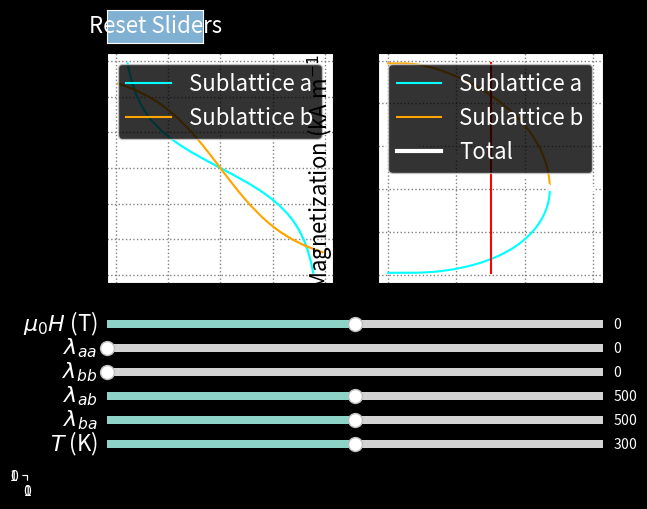

Python code for this plot:
#!/usr/bin/env python3
# -*- coding: utf-8 -*-
"""
Created on Mon Jun 29 2020
Last updated Mon Jun 29 2020
@author: Brett MacNeil
"""

import numpy as np
import matplotlib.pyplot as plt 
from matplotlib.widgets import Slider, Button
from scipy.optimize import fsolve
from scipy.constants import physical_constants as cst


### Set up figure
###______________________________________________________________

# Generate figure
fig, [ax1, ax2] = plt.subplots(1, 2)
a = plt.axes([0,0,0,0]) # Dummy axes
plt.subplots_adjust(bottom=0.4)
plt.style.use('dark_background')
#plt.style.use('lab')

# Label axes
ax1.set_xlabel(r'$M_{b}$ (kA m$^{-1}$)', fontsize=16)
ax1.set_ylabel(r'$M_{a}$ (kA m$^{-1}$)', fontsize=16)
ax1.grid(color='grey', linestyle='dotted', linewidth=1)

ax2.set_xlabel('Temperature (K)', fontsize=16)
ax2.set_ylabel(r'Magnetization (kA m$^{-1}$)', fontsize=16)
ax2.grid(color='grey', linestyle='dotted', linewidth=1)


### Constants
###______________________________________________________________

numpoints = 500           # Number of points used in equation solver

# Physical constants
mu0 = cst['vacuum mag. permeability'][0]      # Permeability of free space
me = cst['electron mass'][0]                  # Electron mass [kg]
h = cst['Planck constant'][0]                 # Planck constant [J-s]
hbar = cst['reduced Planck constant'][0]      # Reduced Planck constant
e = cst['atomic unit of charge'][0]           # Elementary charge [C]
muB = cst['Bohr magneton'][0]                 # Bohr Magneton
g = -cst['electron g factor'][0]              # G-factor
kB = cst['Boltzmann constant'][0]             # Boltzmann constant [J/K]

#Sublattice parameters
Na = 8.441e27             # Moments per unit volume in sublattice A
Nb = 12.66e27             # Moments per unit volume in sublattice B
Ja = 5/2                  # Total AM quantum number for sublattice A
Jb = 5/2                  # Total AM quantum number for sublattice B
ga = g                    # Lande g-factor for sublattice A  
gb = g                    # Lande g-factor for sublattice B

mua_max = ga*muB*Ja       # Maximum moment on sublattice A
Ma_max = Na*ga*muB*Ja     # Maximum magnetization of sublattice A
mub_max = gb* muB*Jb      # Maximum moment on sublattice B
Mb_max = Nb*gb*muB*Jb     # Maximum magnetization of sublattice B

### Function definitions
###______________________________________________________________

def coth(x):
    return 1/np.tanh(x)


def brillouin(y, J):
    eps = 1e-3 # should be small
    y = np.array(y); B = np.empty(y.shape)
    m = np.abs(y)>=eps # mask for selecting elements 
                       # y[m] is data where |y|>=eps;
                       # y[~m] is data where |y|<eps;
    
    B[m] = (2*J+1)/(2*J)*coth((2*J+1)*y[m]/(2*J)) - coth(y[m]/(2*J))/(2*J)
    
    # First order approximation for small |y|<eps
    # Approximation avoids divergence at origin
    B[~m] = ((2*J+1)**2/J**2/12-1/J**2/12)*y[~m]
    
    return B


def get_intersect(z1, z2, x, y):
    diff = np.sign(z2-z1) # array with distinct boundary
                          # this boundary between -1's and 1's
                          # is the intersection curve of the two 
                          # surfaces z1 and z2
                                      
    c = a.contour(x, y, diff)
    a.cla() # Clear dummy axes
    
    data = c.allsegs[0][0] # intersection contour
    x = data[:, 0]
    y = data[:, 1]
                           # Return (x,y) of intersect curve              
    return (x, y)


def mag_eq_a(Ma, Mb, lam_aa, lam_ab, T, H):
    arg = mu0 * mua_max * (H - lam_aa * Ma - lam_ab * Mb) / (kB*T)
    return Ma_max * brillouin(arg, Ja)


def mag_eq_b(Ma, Mb, lam_bb, lam_ba, T, H):
    arg = mu0 * mua_max * (H - lam_ba * Ma - lam_bb * Mb) / (kB*T)
    return Mb_max * brillouin(arg, Jb)


def equations(mags, lam, T, H):
    Ma, Mb = mags
    lam_aa, lam_bb, lam_ab, lam_ba = lam
    eq1 = mag_eq_a(Ma, Mb, lam_aa, lam_ab, T, H) - Ma
    eq2 = mag_eq_b(Ma, Mb, lam_bb, lam_ba, T, H) - Mb
    return (eq1, eq2)


def get_mag(T_min, T_max, numpoints, lam, H):
    
    Tvec = np.linspace(T_min, T_max, numpoints)
    Ma = np.empty(numpoints)
    Mb = np.empty(numpoints)
    guess = [-Ma_max, Mb_max] # Initial guess
    
    for i in range(numpoints):
        ma, mb = fsolve(equations, x0=guess, args=(lam, Tvec[i], H))
        Ma[i] = ma; Mb[i] = mb
        guess = [ma, mb]
        
    return (Tvec, Ma, Mb)

    ### Sliders and buttons
###______________________________________________________________

# External field
H_loc = plt.axes([0.125, 0.30, 0.775, 0.03])
H_init = 0/mu0
H_max = 10.
H_min = -10.
H_sl = Slider(H_loc, label=r'$\mu_0 H$ (T)', valmin=H_min, \
                   valmax=H_max, valinit=H_init)
H_sl.label.set_size(16)

# Coupling constants
lam_aa_loc = plt.axes([0.125, 0.25, 0.775, 0.03])
lam_aa_init = 0.
lam_aa_max = 1000.
lam_aa_min = 0.
lam_aa_sl = Slider(lam_aa_loc, label=r'$\lambda_{aa}$', valmin=lam_aa_min, \
                   valmax=lam_aa_max, valinit=lam_aa_init)
lam_aa_sl.label.set_size(16)

lam_bb_loc = plt.axes([0.125, 0.20, 0.775, 0.03])
lam_bb_init = 0.
lam_bb_max = 1000.
lam_bb_min = 0.
lam_bb_sl = Slider(lam_bb_loc, label=r'$\lambda_{bb}$', valmin=lam_bb_min, \
                   valmax=lam_bb_max, valinit=lam_bb_init)
lam_bb_sl.label.set_size(16)

lam_ab_loc = plt.axes([0.125, 0.15, 0.775, 0.03])
lam_ab_init = 500.
lam_ab_max = 1000.
lam_ab_min = 0.
lam_ab_sl = Slider(lam_ab_loc, label=r'$\lambda_{ab}$', valmin=lam_ab_min, \
                   valmax=lam_ab_max, valinit=lam_ab_init)
lam_ab_sl.label.set_size(16)

lam_ba_loc = plt.axes([0.125, 0.10, 0.775, 0.03])
lam_ba_init = 500.
lam_ba_max = 1000.
lam_ba_min = 0.
lam_ba_sl = Slider(lam_ba_loc, label=r'$\lambda_{ba}$', valmin=lam_ba_min, \
                   valmax=lam_ba_max, valinit=lam_ba_init)
lam_ba_sl.label.set_size(16)

# Temperature
T_loc = plt.axes([0.125, 0.05, 0.775, 0.03])
T_init = 300.
T_max = 600.
T_min = 1.
T_sl = Slider(T_loc, label=r'$T$ (K)', valmin=T_min, valmax=T_max, \
              valinit=T_init)
T_sl.label.set_size(16)

# Reset button
rst_loc = plt.axes([0.125, 0.9, 0.15, 0.07])
rst_button = Button(rst_loc, 'Reset Sliders', color='C4', hovercolor='C3')
rst_button.label.set_size(16)


### Plots
### Magnetization is divided by 1000 to match plotting units of kA/m
###______________________________________________________________

# Self-consistent subplot (Left, axis 1)
Ma_scale = np.linspace(-Ma_max, Ma_max, numpoints)
Mb_scale = np.linspace(-Mb_max, Mb_max, numpoints)

Ma_grid, Mb_grid = np.meshgrid(Ma_scale, Mb_scale)

# Brillouin function surface
Ma_surf = mag_eq_a(Ma_grid, Mb_grid, lam_aa_init, lam_ab_init, T_init, H_init)
Mb_surf = mag_eq_b(Ma_grid, Mb_grid, lam_bb_init, lam_ba_init, T_init, H_init)

# Self-consistent solutions
# Intersect of Brillouin surfaces and Ma or Mb plane
Ma_x, Ma_y = get_intersect(Ma_grid, Ma_surf, Ma_grid, Mb_grid)
Mb_x, Mb_y = get_intersect(Mb_grid, Mb_surf, Ma_grid, Mb_grid)
Ma_x /= 1e3
Mb_x /= 1e3
Ma_y /= 1e3
Mb_y /= 1e3

Ma_plot1, = ax1.plot(Ma_x, Ma_y, color='cyan')
Mb_plot1, = ax1.plot(Mb_x, Mb_y, color='orange')

# Magnetization-temperature subplot (Right, axis 2)
lam_init = [lam_aa_init, lam_bb_init, lam_ab_init, lam_ba_init]
Temp_vec, Mag_a, Mag_b = get_mag(T_min, T_max, numpoints, lam_init, H_init)
Mag_a /= 1e3
Mag_b /= 1e3

Ma_plot2, = ax2.plot(Temp_vec, Mag_a, color='cyan')
Mb_plot2, = ax2.plot(Temp_vec, Mag_b, color='orange')
Mtot_plot2, = ax2.plot(Temp_vec, (Mag_a+Mag_b), color='white', linewidth=3)
Mag_min = min( min(Mag_a), min(Mag_b) )
Mag_max = max( max(Mag_a), max(Mag_b) )

Temp_line, = ax2.plot([T_init,T_init], [Mag_min, Mag_max], color='red')

ax1.legend([r'Sublattice a', 'Sublattice b'], loc=1, fontsize=16)
ax2.legend([r'Sublattice a', 'Sublattice b', 'Total'], loc=1, fontsize=16)


### Updates
###______________________________________________________________

def update(val):
    # Pull val from sliders
    H_new = H_sl.val/mu0
    lam_aa_new = lam_aa_sl.val
    lam_bb_new = lam_bb_sl.val
    lam_ab_new = lam_ab_sl.val
    lam_ba_new = lam_ba_sl.val
    T_new = T_sl.val
    
    # Update axis 1
    Ma_surf_new = mag_eq_a(Ma_grid, Mb_grid, lam_aa_new, lam_ab_new, T_new, \
                           H_new)
    Mb_surf_new = mag_eq_b(Ma_grid, Mb_grid, lam_bb_new, lam_ba_new, T_new, \
                           H_new)
    Ma_x_new, Ma_y_new = get_intersect(Ma_grid, Ma_surf_new, Ma_grid, Mb_grid)
    Mb_x_new, Mb_y_new = get_intersect(Mb_grid, Mb_surf_new, Ma_grid, Mb_grid)
    Ma_x_new /= 1e3
    Mb_x_new /= 1e3
    Ma_y_new /= 1e3
    Mb_y_new /= 1e3
    
    Ma_plot1.set_xdata(Ma_x_new)
    Ma_plot1.set_ydata(Ma_y_new)
    Mb_plot1.set_xdata(Mb_x_new)
    Mb_plot1.set_ydata(Mb_y_new)
    
    # Update axis 2
    lam_new = [lam_aa_new, lam_bb_new, lam_ab_new, lam_ba_new]
    _, Mag_a_new, Mag_b_new = get_mag(T_min, T_max, numpoints, lam_new, H_new)
    Mag_a_new /= 1e3
    Mag_b_new /= 1e3
    Mag_min_new = min( min(Mag_a_new), min(Mag_b_new) )
    Mag_max_new = max( max(Mag_a_new), max(Mag_b_new) )
    
    Ma_plot2.set_ydata(Mag_a_new)
    Mb_plot2.set_ydata(Mag_b_new)
    Mtot_plot2.set_ydata((Mag_a_new+Mag_b_new))
    Temp_line.set_xdata([T_new,T_new])
    Temp_line.set_ydata([Mag_min_new, Mag_max_new])
    
    fig.canvas.draw_idle()
    
    return None
    

def reset(event):
    H_sl.reset()
    lam_aa_sl.reset()
    lam_bb_sl.reset()
    lam_ab_sl.reset()
    lam_ba_sl.reset()
    T_sl.reset()
    return None

H_sl.on_changed(update)
lam_aa_sl.on_changed(update)
lam_bb_sl.on_changed(update)
lam_ab_sl.on_changed(update)
lam_ba_sl.on_changed(update)
T_sl.on_changed(update)
rst_button.on_clicked(reset)

fig.show()